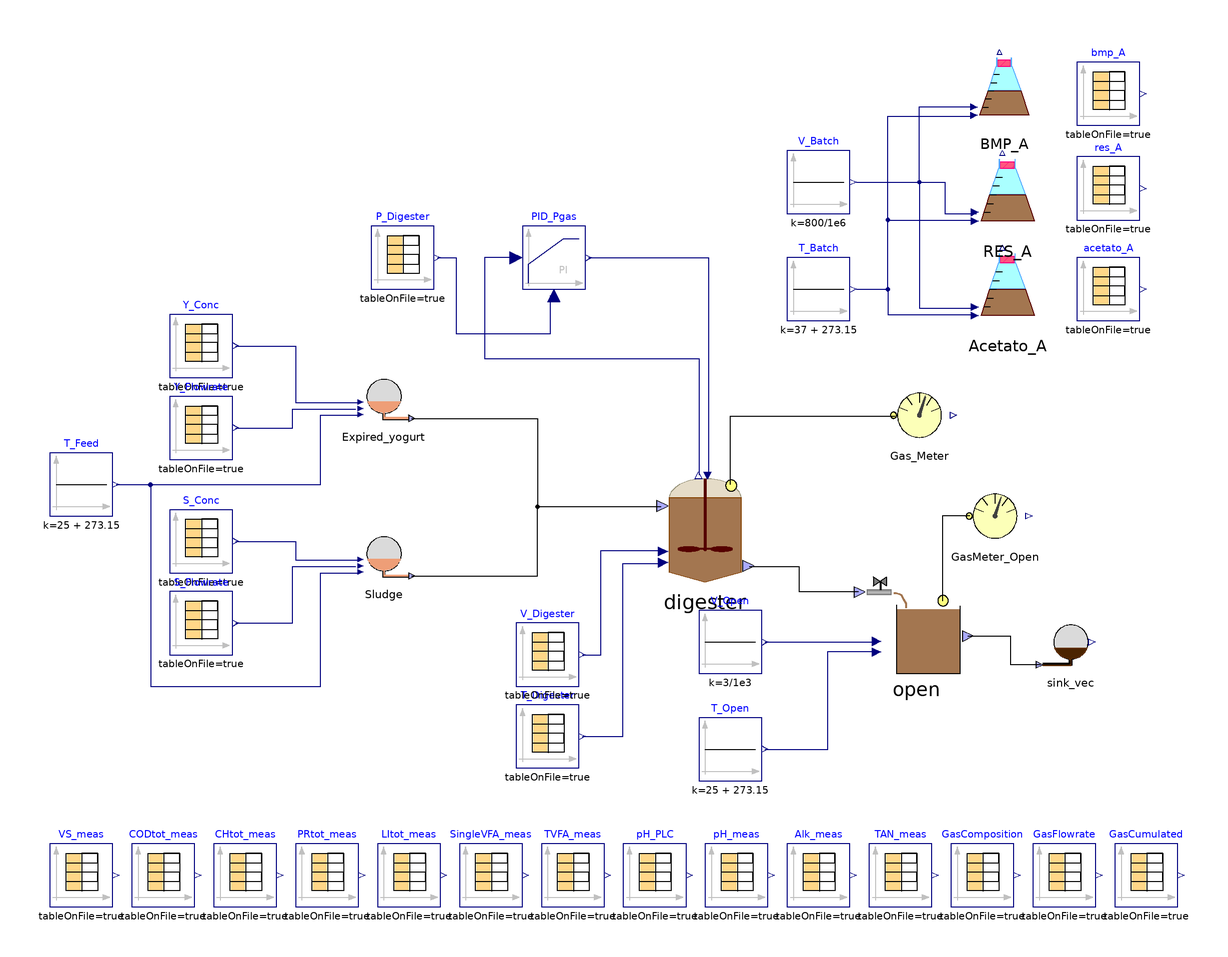

The component connection diagram of the Modelica model below, drawn from its own Placement and Line annotations.

model Sgo_AC_noXc_VS_198_BMP
    //Stream checked over Flores on 28/03/2023 and over S.Antonio
    //Matteo suggerisce di mettere solo realInput (no input) e poi tenere la porta fino al livello più alto (base, intermedio, alto)
    //Equazioni specificate nel modello di livello in cui attacchi la sorgente (CpombiTimeTable)
    //Puoi poi testare pezzi singoli anche intermedi attaccandoci a quel livello i tuoi input
    parameter Integer nXin = 30;
    parameter Integer nW = 1;
    Real Sample_time1 = 86400*(111);
    Real delta_prova1 = 86400*(110);
    Real Sample_time2 = 86400*123;
    Real delta_prova2 = 86400*122;
    Real Sample_time3 = 86400*123;
    Real delta_prova3 = 86400*122;
    //  ADM1_P.BlockLibrary.Digester digester(X_su_start = 0.156028,
    //X_aa_start = 0.435487,
    //X_fa_start = 0.273309,
    //X_c4_start = 0.175828,
    //X_pro_start = 0.0599003,
    //X_ac_start = 0.431741,
    //X_h2_start = 0.175683,
    //X_c_start = 0.291302,
    //X_i_start = 10.8967,
    //X_ch_start = {1.02655e-67,0.229839,0.000260655},
    //X_pr_start = {6.05665e-68,1.33439},
    //X_li_start = 1.27877,
    //X_p_start = 0.487235,
    //S_i_start = 0.0154883,
    //S_su_start = 0.0393944,
    //S_aa_start = 0.0415751,
    //S_fa_start = 0.146442,
    //S_va_start = 0.0065279,
    //S_bu_start = 0.0073302,
    //S_pro_start = 0.0393866,
    //S_ac_start = 0.0462823,
    //S_h2_start = 9.716e-07,
    //S_ch4_start = 0.0395999,
    //S_ic_start = 0.0978747,
    //S_in_start = 0.0486144,
    //S_ip_start = 0.0041804,
    //S_cat_start = 0.105552,
    //S_ca_start = 6.80009e-06,
    //S_mg_start = 7.20234e-06,
    //S_an_start = 0.061095,
    //ash_start = 7.86867,
    //X_lig_start = 0.266717,
    //S_gas_h2_start = 4.5979e-05,
    //S_gas_ch4_start = 1.18341,
    //S_gas_co2_start = 0.0197639,
    //S_gas_nh3_start = 2.89279e-07,
    //X_acp_start = 1.98538e-19,
    //X_stru_start = -4.81656e-20,
    //X_ccm_start = -4.07459e-15,
    //X_mag_start = 716434e-12,
    //f_ch_xb = 0.1, f_li_xb = 0.1, f_pr_xb = 0.1, f_xi_xb = 0.7, ideality = false, k_dis = 0.5, k_hyd_xchm = 0.3, k_hyd_xli = 0.3, k_hyd_xprs = 0.3, multihyd = false, nW = nW, noXc = false, precipitation = true) annotation(
    //    Placement(visible = true, transformation(origin = {42, 14}, extent = {{-18, -18}, {18, 18}}, rotation = 0)));
    ADM1_P.BlockLibrary.Digester_AC digester(N_PR = 8.25, S_aa_start = 0.054, S_ac_start = 0.06, S_an_start = 0.05, S_bu_start = 0.01, S_ca_start = 0.015, S_cat_start = 0.096, S_ch4_start = 0.032, S_fa_start = 0.17, S_gas_ch4_start = 0.95, S_gas_co2_start = 0.023, S_gas_h2_start = 1.2e-6, S_gas_n2_start = 3e-8, S_gas_nh3_start = 1.2e-7, S_h2_start = 1.2e-6, S_i_start = 0.2, S_ic_start = 0.091, S_in_start = 0.038, S_ip_start = 0.0018, S_mg_start = 0.0019, S_n2_start = 1e-10, S_pro_start = 0.15, S_su_start = 0.07, S_va_start = 0.008, X_aa_start = 0.207, X_ac_start = 0.29, X_acp_start = 1e-18, X_c4_start = 0.1, X_c_start = 1e-20, X_ccm_start = 1e-18, X_ch_start = {0.4, 0.45, 1e-20}, X_fa_start = 0.19, X_h2_start = 0.112, X_i_start = 11, X_li_start = 1, X_lig_start = 1e-20, X_mag_start = 1e-18, X_p_start = 0.045, X_pr_start = {0.5, 0.65}, X_pro_start = 0.026, X_stru_start = 1e-18, X_su_start = 0.09, kla = 150, multihyd = true, nW = nW, noXc = true, precipitation = false) annotation(
      Placement(visible = true, transformation(origin = {42, -6}, extent = {{-18, -18}, {18, 18}}, rotation = 0)));
    //  ADM1_P.BlockLibrary.Digester digester(S_gas_ch4(fixed = false), S_gas_co2(fixed = false), S_gas_h2(fixed = false), S_h(fixed = true, start = 7.17353e-8), V_gas = 0.077 - 0.051, V_liq = 0.051, X_aa(start = 0.61), X_ac(start = 0.44), X_c(start = 0.1), X_c4(start = 0.23), X_fa(start = 0.17), X_h2(start = 0.21), X_pro(start = 0.07), X_su(start = 0.17), f_ch_xb = 0.1, f_li_xb = 0.1, f_pr_xb = 0.1, f_xi_xb = 0.7, ideality = false, k_dis = 0.5, k_hyd_xchm = 0.3, k_hyd_xli = 0.3, k_hyd_xprs = 0.3, multihyd = false, nW = nW, noXc = false, precipitation = true) annotation(
    //    Placement(visible = true, transformation(origin = {42, 14}, extent = {{-18, -18}, {18, 18}}, rotation = 0)));
    ADM1_P.BlockLibrary.Gas_Meter_stream Gas_Meter annotation(
      Placement(visible = true, transformation(origin = {110, 30}, extent = {{-10, -10}, {10, 10}}, rotation = 0)));
    Modelica.Blocks.Continuous.LimPID PID_Pgas(Ti = 12000*1.5, controllerType = Modelica.Blocks.Types.SimpleController.PI, initType = Modelica.Blocks.Types.Init.InitialState, k = 60, strict = false, xi_start = 0.00303443, yMax = 1000000, yMin = 0, y_start = 0.2) annotation(
      Placement(visible = true, transformation(origin = {-6, 80}, extent = {{-10, -10}, {10, 10}}, rotation = 0)));
    ADM1_P.BlockLibrary.Sink_AC sink_vec(nW = nW) annotation(
      Placement(visible = true, transformation(origin = {158, -42}, extent = {{-10, -10}, {10, 10}}, rotation = 0)));
    ADM1_P.BlockLibrary.Feed_Source_Catenacci_VS Sludge(COD_VS_CH = 32*6/180, TKN = true, an = 0.04, f_Xc_in = 0, f_ch_xc = 0.2, f_li_xc = 0.3, f_pr_xc = 0.3, f_si_xc = 0.1, f_xi_xc = 0.1, steady = false) annotation(
      Placement(visible = true, transformation(origin = {-60, -14}, extent = {{-10, -10}, {10, 10}}, rotation = 0)));
    Modelica.Blocks.Sources.CombiTimeTable S_Conc(columns = integer({2, 3, 4, 5, 6, 7, 8, 9, 10, 11, 12, 13, 14, 15, 16, 17, 18, 19, 20, 21, 22}), extrapolation = Modelica.Blocks.Types.Extrapolation.NoExtrapolation, fileName = LibraryPath + "/Codig_Ari_Aprile 2023/txt_dynamic_198/S_Conc.txt", smoothness = Modelica.Blocks.Types.Smoothness.ConstantSegments, startTime = 0, table = [0, 0; 1, 1; 2, 4], tableName = "S_Conc", tableOnFile = true, timeEvents = Modelica.Blocks.Types.TimeEvents.Always, timeScale = 86400, verboseExtrapolation = true, verboseRead = true) annotation(
      Placement(visible = true, transformation(origin = {-118, -10}, extent = {{-10, -10}, {10, 10}}, rotation = 0)));
    Modelica.Blocks.Sources.CombiTimeTable P_Digester(columns = integer({2}), extrapolation = Modelica.Blocks.Types.Extrapolation.HoldLastPoint, fileName = LibraryPath + "/Codig_Ari_Aprile 2023/txt_dynamic_198/P_PLC_Digester.txt", smoothness = Modelica.Blocks.Types.Smoothness.LinearSegments, startTime = 0, table = [0, 0; 1, 1; 2, 4], tableName = "Input_P_PLC", tableOnFile = true, timeEvents = Modelica.Blocks.Types.TimeEvents.Always, timeScale = 86400, verboseExtrapolation = true, verboseRead = true) annotation(
      Placement(visible = true, transformation(origin = {-54, 80}, extent = {{-10, -10}, {10, 10}}, rotation = 0)));
    Modelica.Blocks.Sources.CombiTimeTable S_Flowrate(columns = integer({2}), extrapolation = Modelica.Blocks.Types.Extrapolation.NoExtrapolation, fileName = LibraryPath + "/Codig_Ari_Aprile 2023/txt_dynamic_198/S_Flowrate_PLC.txt", smoothness = Modelica.Blocks.Types.Smoothness.ConstantSegments, startTime = 0, table = [0, 0; 1, 1; 2, 4], tableName = "S_Flowrate_PLC", tableOnFile = true, timeEvents = Modelica.Blocks.Types.TimeEvents.Always, timeScale = 3600, verboseExtrapolation = true, verboseRead = true) annotation(
      Placement(visible = true, transformation(origin = {-118, -36}, extent = {{-10, -10}, {10, 10}}, rotation = 0)));
    ADM1_P.BlockLibrary.Feed_Source_Catenacci Expired_yogurt(COD_VS_CH = 32*6/180, TKN = false, an = 0.04, f_Xc_in = 0, f_Xch_s = 0, f_Xpr_s = 0, f_ch_xc = 0.2, f_li_xc = 0.3, f_pr_xc = 0.2, f_si_xc = 0, steady = false) annotation(
      Placement(visible = true, transformation(origin = {-60, 36}, extent = {{-10, -10}, {10, 10}}, rotation = 0)));
    Modelica.Blocks.Sources.CombiTimeTable Y_Conc(columns = integer({2, 3, 4, 5, 6, 7, 8, 9, 10, 11, 12, 13, 14, 15, 16, 17, 18, 19, 20, 21, 22}), extrapolation = Modelica.Blocks.Types.Extrapolation.NoExtrapolation, fileName = LibraryPath + "/Codig_Ari_Aprile 2023/txt_dynamic_198/Y_Conc.txt", smoothness = Modelica.Blocks.Types.Smoothness.ConstantSegments, startTime = 0, table = [0, 0; 1, 1; 2, 4], tableName = "Y_Conc", tableOnFile = true, timeEvents = Modelica.Blocks.Types.TimeEvents.Always, timeScale = 86400, verboseExtrapolation = true, verboseRead = true) annotation(
      Placement(visible = true, transformation(origin = {-118, 52}, extent = {{-10, -10}, {10, 10}}, rotation = 0)));
    ADM1_P.BlockLibrary.Batch_AC Acetato_A(S_aa_start = 0, S_ac_start = 0, S_an_start = 0.05, S_bu_start = 0, S_ca_start = 1e-10, S_cat_start = 0.096, S_ch4_start = 0, S_fa_start = 0, S_gas_ch4_start = 0, S_gas_co2_start = 0, S_gas_h2_start = 0, S_gas_nh3_start = 0, S_h2_start = 0, S_i_start = 0, S_ic_start = 0.091, S_in_start = 0.03, S_ip_start = 0.003, S_mg_start = 1e-10, S_pro_start = 0, S_su_start = 0, S_va_start = 0, V_add = 461/1e6, V_inoculum = 339/1e6, V_tot = 900/1e6, X_aa_start = 0, X_ac_start = 0, X_acp_start = 1e-18, X_c4_start = 0, X_c_start = 0, X_ccm_start = 1e-18, X_ch_start = {0, 0.0, 0.0}, X_fa_start = 0, X_h2_start = 0, X_i_start = 0, X_li_start = 0, X_lig_start = 0, X_mag_start = 1e-18, X_p_start = 0, X_pr_start = {0.0, 0.0}, X_pro_start = 0, X_stru_start = 1e-18, X_su_start = 0, ash_start = 0, ideality = false, kla = 2, multihyd = true, nW = nW, noXc = true, precipitation = false) annotation(
      Placement(visible = true, transformation(origin = {138, 70}, extent = {{-14, -14}, {14, 14}}, rotation = 0)));
    Modelica.Blocks.Sources.Constant T_Batch(k = 37 + 273.15) annotation(
      Placement(visible = true, transformation(origin = {78, 70}, extent = {{-10, -10}, {10, 10}}, rotation = 0)));
    Modelica.Blocks.Sources.Constant T_Feed(k = 25 + 273.15) annotation(
      Placement(visible = true, transformation(origin = {-156, 8}, extent = {{-10, -10}, {10, 10}}, rotation = 0)));
    Modelica.Blocks.Sources.CombiTimeTable acetato_A(columns = integer({2}), extrapolation = Modelica.Blocks.Types.Extrapolation.HoldLastPoint, fileName = LibraryPath + "/Codig_Ari_Aprile 2023/txt_dynamic_198/Acetato_20220401_CH4cum.txt", smoothness = Modelica.Blocks.Types.Smoothness.LinearSegments, startTime = 111*86400, table = [0, 0; 1, 1; 2, 4], tableName = "NmLCH4_cum", tableOnFile = true, timeEvents = Modelica.Blocks.Types.TimeEvents.Always, timeScale = 3600, verboseExtrapolation = true, verboseRead = true) annotation(
      Placement(visible = true, transformation(origin = {170, 70}, extent = {{-10, -10}, {10, 10}}, rotation = 0)));
    Modelica.Blocks.Sources.CombiTimeTable Y_Flowrate(columns = integer({2}), extrapolation = Modelica.Blocks.Types.Extrapolation.NoExtrapolation, fileName = LibraryPath + "/Codig_Ari_Aprile 2023/txt_dynamic_198/Y_Flowrate_PLC.txt", smoothness = Modelica.Blocks.Types.Smoothness.ConstantSegments, startTime = 0, table = [0, 0; 1, 1; 2, 4], tableName = "Y_Flowrate_PLC", tableOnFile = true, timeEvents = Modelica.Blocks.Types.TimeEvents.Always, timeScale = 3600, verboseExtrapolation = true, verboseRead = true) annotation(
      Placement(visible = true, transformation(origin = {-118, 26}, extent = {{-10, -10}, {10, 10}}, rotation = 0)));
    Modelica.Blocks.Sources.CombiTimeTable T_Digester(columns = integer({2}), extrapolation = Modelica.Blocks.Types.Extrapolation.HoldLastPoint, fileName = LibraryPath + "/Codig_Ari_Aprile 2023/txt_dynamic_198/T_PLC_Digester.txt", smoothness = Modelica.Blocks.Types.Smoothness.LinearSegments, startTime = 0, table = [0, 0; 1, 1; 2, 4], tableName = "Input_T_PLC", tableOnFile = true, timeEvents = Modelica.Blocks.Types.TimeEvents.Always, timeScale = 86400, verboseExtrapolation = true, verboseRead = true) annotation(
      Placement(visible = true, transformation(origin = {-8, -72}, extent = {{-10, -10}, {10, 10}}, rotation = 0)));
    ADM1_P.BlockLibrary.Open_AC open(S_aa_start = 0.0353, S_ac_start = 0.0065, S_an_start = 0.05, S_bu_start = 0.0052, S_ca_start = 0.015, S_cat_start = 0.099, S_ch4_start = 0.17, S_fa_start = 0.085, S_gas_ch4_start = 1.41, S_gas_co2_start = 0.145, S_gas_h2_start = 1.1e-5, S_gas_n2_start = 8.5e-5, S_gas_nh3_start = 7.6e-6, S_h2_start = 6.3e-7, S_i_start = 0.34, S_ic_start = 0.085, S_in_start = 0.03, S_ip_start = 0.003, S_mg_start = 0.0019, S_n2_start = 1e-18, S_pro_start = 0.1, S_su_start = 0.052, S_va_start = 0.0044, T_op_mean = 298.15, V_tot = 30, X_aa_start = 0.227, X_ac_start = 0.304, X_acp_start = 1e-18, X_c4_start = 0.103, X_c_start = 1e-20, X_ccm_start = 1e-18, X_ch_start = {0.22, 0.85, 1e-20}, X_fa_start = 0.199, X_h2_start = 0.12, X_i_start = 9.7, X_li_start = 0.77, X_lig_start = 1e-18, X_mag_start = 1e-18, X_p_start = 0.046, X_pr_start = {0.58, 4.2}, X_pro_start = 0.03, X_stru_start = 1e-18, X_su_start = 0.0995, ideality = false, kla = 5, multihyd = true, noXc = true, precipitation = false) annotation(
      Placement(visible = true, transformation(origin = {109, -35}, extent = {{-17, -17}, {17, 17}}, rotation = 0)));
    Modelica.Blocks.Sources.CombiTimeTable V_Digester(columns = integer({2}), extrapolation = Modelica.Blocks.Types.Extrapolation.HoldLastPoint, fileName = LibraryPath + "/Codig_Ari_Aprile 2023/txt_dynamic_198/V_Digester.txt", smoothness = Modelica.Blocks.Types.Smoothness.ConstantSegments, startTime = 0, table = [0, 0; 1, 1; 2, 4], tableName = "Input_V", tableOnFile = true, timeEvents = Modelica.Blocks.Types.TimeEvents.Always, timeScale = 86400, verboseExtrapolation = true, verboseRead = true) annotation(
      Placement(visible = true, transformation(origin = {-8, -46}, extent = {{-10, -10}, {10, 10}}, rotation = 0)));
    Modelica.Blocks.Sources.Constant V_Batch(k = 800/1e6) annotation(
      Placement(visible = true, transformation(origin = {78, 104}, extent = {{-10, -10}, {10, 10}}, rotation = 0)));
    Modelica.Blocks.Sources.Constant V_Open(k = 3/1e3) annotation(
      Placement(visible = true, transformation(origin = {50, -42}, extent = {{-10, -10}, {10, 10}}, rotation = 0)));
    Modelica.Blocks.Sources.Constant T_Open(k = 25 + 273.15) annotation(
      Placement(visible = true, transformation(origin = {50, -76}, extent = {{-10, -10}, {10, 10}}, rotation = 0)));
    ADM1_P.BlockLibrary.Gas_Meter_stream GasMeter_Open annotation(
      Placement(visible = true, transformation(origin = {134, -2}, extent = {{-10, -10}, {10, 10}}, rotation = 0)));
    Modelica.Blocks.Sources.CombiTimeTable VS_meas(columns = integer({2}), extrapolation = Modelica.Blocks.Types.Extrapolation.NoExtrapolation, fileName = LibraryPath + "/Codig_Ari_Aprile 2023/txt_dynamic_198/ProbeVS_meas_2023.txt", smoothness = Modelica.Blocks.Types.Smoothness.ConstantSegments, startTime = 100*86400, table = [0, 0; 1, 1; 2, 4], tableName = "ProbeVS_meas", tableOnFile = true, timeEvents = Modelica.Blocks.Types.TimeEvents.Always, timeScale = 86400, verboseExtrapolation = true, verboseRead = true) annotation(
      Placement(visible = true, transformation(origin = {-156, -116}, extent = {{-10, -10}, {10, 10}}, rotation = 0)));
    Modelica.Blocks.Sources.CombiTimeTable CODtot_meas(columns = integer({2}), extrapolation = Modelica.Blocks.Types.Extrapolation.NoExtrapolation, fileName = LibraryPath + "/Codig_Ari_Aprile 2023/txt_dynamic_198/ProbeCODtot_meas_2023.txt", smoothness = Modelica.Blocks.Types.Smoothness.ConstantSegments, startTime = 100*86400, table = [0, 0; 1, 1; 2, 4], tableName = "ProbeCODtot_meas", tableOnFile = true, timeEvents = Modelica.Blocks.Types.TimeEvents.Always, timeScale = 86400, verboseExtrapolation = true, verboseRead = true) annotation(
      Placement(visible = true, transformation(origin = {-130, -116}, extent = {{-10, -10}, {10, 10}}, rotation = 0)));
    Modelica.Blocks.Sources.CombiTimeTable CHtot_meas(columns = integer({2}), extrapolation = Modelica.Blocks.Types.Extrapolation.NoExtrapolation, fileName = LibraryPath + "/Codig_Ari_Aprile 2023/txt_dynamic_198/ProbeCHtot_meas_2023.txt", smoothness = Modelica.Blocks.Types.Smoothness.ConstantSegments, startTime = 100*86400, table = [0, 0; 1, 1; 2, 4], tableName = "ProbeCHtot_meas", tableOnFile = true, timeEvents = Modelica.Blocks.Types.TimeEvents.Always, timeScale = 86400, verboseExtrapolation = true, verboseRead = true) annotation(
      Placement(visible = true, transformation(origin = {-104, -116}, extent = {{-10, -10}, {10, 10}}, rotation = 0)));
    Modelica.Blocks.Sources.CombiTimeTable PRtot_meas(columns = integer({2, 3}), extrapolation = Modelica.Blocks.Types.Extrapolation.NoExtrapolation, fileName = LibraryPath + "/Codig_Ari_Aprile 2023/txt_dynamic_198/ProbePRtot_meas_2023.txt", smoothness = Modelica.Blocks.Types.Smoothness.ConstantSegments, startTime = 100*86400, table = [0, 0; 1, 1; 2, 4], tableName = "ProbePRtot_meas", tableOnFile = true, timeEvents = Modelica.Blocks.Types.TimeEvents.Always, timeScale = 86400, verboseExtrapolation = true, verboseRead = true) annotation(
      Placement(visible = true, transformation(origin = {-78, -116}, extent = {{-10, -10}, {10, 10}}, rotation = 0)));
    Modelica.Blocks.Sources.CombiTimeTable LItot_meas(columns = integer({2}), extrapolation = Modelica.Blocks.Types.Extrapolation.NoExtrapolation, fileName = LibraryPath + "/Codig_Ari_Aprile 2023/txt_dynamic_198/ProbeLItot_meas_2023.txt", smoothness = Modelica.Blocks.Types.Smoothness.ConstantSegments, startTime = 100*86400, table = [0, 0; 1, 1; 2, 4], tableName = "ProbeLItot_meas", tableOnFile = true, timeEvents = Modelica.Blocks.Types.TimeEvents.Always, timeScale = 86400, verboseExtrapolation = true, verboseRead = true) annotation(
      Placement(visible = true, transformation(origin = {-52, -116}, extent = {{-10, -10}, {10, 10}}, rotation = 0)));
    Modelica.Blocks.Sources.CombiTimeTable TVFA_meas(columns = integer({2}), extrapolation = Modelica.Blocks.Types.Extrapolation.NoExtrapolation, fileName = LibraryPath + "/Codig_Ari_Aprile 2023/txt_dynamic_198/ProbeTVFA_meas_2023.txt", smoothness = Modelica.Blocks.Types.Smoothness.ConstantSegments, startTime = 100*86400, table = [0, 0; 1, 1; 2, 4], tableName = "ProbeTVFA_meas", tableOnFile = true, timeEvents = Modelica.Blocks.Types.TimeEvents.Always, timeScale = 86400, verboseExtrapolation = true, verboseRead = true) annotation(
      Placement(visible = true, transformation(origin = {0, -116}, extent = {{-10, -10}, {10, 10}}, rotation = 0)));
    Modelica.Blocks.Sources.CombiTimeTable SingleVFA_meas(columns = integer({2, 3, 4, 5}), extrapolation = Modelica.Blocks.Types.Extrapolation.NoExtrapolation, fileName = LibraryPath + "/Codig_Ari_Aprile 2023/txt_dynamic_198/ProbeSingleVFAs_meas_2023.txt", smoothness = Modelica.Blocks.Types.Smoothness.ConstantSegments, startTime = 100*86400, table = [0, 0; 1, 1; 2, 4], tableName = "ProbeSingleVFAs_meas", tableOnFile = true, timeEvents = Modelica.Blocks.Types.TimeEvents.Always, timeScale = 86400, verboseExtrapolation = true, verboseRead = true) annotation(
      Placement(visible = true, transformation(origin = {-26, -116}, extent = {{-10, -10}, {10, 10}}, rotation = 0)));
    Modelica.Blocks.Sources.CombiTimeTable pH_meas(columns = integer({2}), extrapolation = Modelica.Blocks.Types.Extrapolation.NoExtrapolation, fileName = LibraryPath + "/Codig_Ari_Aprile 2023/txt_dynamic_198/ProbepH_meas_2023.txt", smoothness = Modelica.Blocks.Types.Smoothness.ConstantSegments, startTime = 100*86400, table = [0, 0; 1, 1; 2, 4], tableName = "ProbepH_meas", tableOnFile = true, timeEvents = Modelica.Blocks.Types.TimeEvents.Always, timeScale = 86400, verboseExtrapolation = true, verboseRead = true) annotation(
      Placement(visible = true, transformation(origin = {52, -116}, extent = {{-10, -10}, {10, 10}}, rotation = 0)));
    Modelica.Blocks.Sources.CombiTimeTable Alk_meas(columns = integer({2}), extrapolation = Modelica.Blocks.Types.Extrapolation.NoExtrapolation, fileName = LibraryPath + "/Codig_Ari_Aprile 2023/txt_dynamic_198/ProbeAlk_meas_2023.txt", smoothness = Modelica.Blocks.Types.Smoothness.ConstantSegments, startTime = 100*86400, table = [0, 0; 1, 1; 2, 4], tableName = "ProbeAlk_meas", tableOnFile = true, timeEvents = Modelica.Blocks.Types.TimeEvents.Always, timeScale = 86400, verboseExtrapolation = true, verboseRead = true) annotation(
      Placement(visible = true, transformation(origin = {78, -116}, extent = {{-10, -10}, {10, 10}}, rotation = 0)));
    Modelica.Blocks.Sources.CombiTimeTable TAN_meas(columns = integer({2}), extrapolation = Modelica.Blocks.Types.Extrapolation.NoExtrapolation, fileName = LibraryPath + "/Codig_Ari_Aprile 2023/txt_dynamic_198/ProbeTAN_meas_2023.txt", smoothness = Modelica.Blocks.Types.Smoothness.ConstantSegments, startTime = 100*86400, table = [0, 0; 1, 1; 2, 4], tableName = "ProbeTAN_meas", tableOnFile = true, timeEvents = Modelica.Blocks.Types.TimeEvents.Always, timeScale = 86400, verboseExtrapolation = true, verboseRead = true) annotation(
      Placement(visible = true, transformation(origin = {104, -116}, extent = {{-10, -10}, {10, 10}}, rotation = 0)));
    Modelica.Blocks.Sources.CombiTimeTable GasComposition(columns = integer({2, 3}), extrapolation = Modelica.Blocks.Types.Extrapolation.NoExtrapolation, fileName = LibraryPath + "/Codig_Ari_Aprile 2023/txt_dynamic_198/ProbeBiogasComposition_meas_2023.txt", smoothness = Modelica.Blocks.Types.Smoothness.ConstantSegments, startTime = 100*86400, table = [0, 0; 1, 1; 2, 4], tableName = "ProbeBiogasComposition_meas", tableOnFile = true, timeEvents = Modelica.Blocks.Types.TimeEvents.Always, timeScale = 86400, verboseExtrapolation = true, verboseRead = true) annotation(
      Placement(visible = true, transformation(origin = {130, -116}, extent = {{-10, -10}, {10, 10}}, rotation = 0)));
    Modelica.Blocks.Sources.CombiTimeTable GasFlowrate(columns = integer({2, 3}), extrapolation = Modelica.Blocks.Types.Extrapolation.NoExtrapolation, fileName = LibraryPath + "/Codig_Ari_Aprile 2023/txt_dynamic_198/ProbeBiogasFlowRate_meas_2023.txt", smoothness = Modelica.Blocks.Types.Smoothness.ConstantSegments, startTime = 100*86400, table = [0, 0; 1, 1; 2, 4], tableName = "ProbeBiogasFlowRate_meas", tableOnFile = true, timeEvents = Modelica.Blocks.Types.TimeEvents.Always, timeScale = 86400, verboseExtrapolation = true, verboseRead = true) annotation(
      Placement(visible = true, transformation(origin = {156, -116}, extent = {{-10, -10}, {10, 10}}, rotation = 0)));
    Modelica.Blocks.Sources.CombiTimeTable pH_PLC(columns = integer({2}), extrapolation = Modelica.Blocks.Types.Extrapolation.NoExtrapolation, fileName = LibraryPath + "/Codig_Ari_Aprile 2023/txt_dynamic_198/ProbepH_PLC_2023.txt", smoothness = Modelica.Blocks.Types.Smoothness.ConstantSegments, startTime = 100*86400, table = [0, 0; 1, 1; 2, 4], tableName = "ProbepH_meas", tableOnFile = true, timeEvents = Modelica.Blocks.Types.TimeEvents.Always, timeScale = 86400, verboseExtrapolation = true, verboseRead = true) annotation(
      Placement(visible = true, transformation(origin = {26, -116}, extent = {{-10, -10}, {10, 10}}, rotation = 0)));
    Modelica.Blocks.Sources.CombiTimeTable res_A(columns = integer({2}), extrapolation = Modelica.Blocks.Types.Extrapolation.HoldLastPoint, fileName = LibraryPath + "/Codig_Ari_Aprile 2023/txt_dynamic_198/Residuo_20220413_CH4cum.txt", smoothness = Modelica.Blocks.Types.Smoothness.LinearSegments, startTime = 123*86400, table = [0, 0; 1, 1; 2, 4], tableName = "NmLCH4_cum", tableOnFile = true, timeEvents = Modelica.Blocks.Types.TimeEvents.Always, timeScale = 86400, verboseExtrapolation = true, verboseRead = true) annotation(
      Placement(visible = true, transformation(origin = {170, 102}, extent = {{-10, -10}, {10, 10}}, rotation = 0)));
    ADM1_P.BlockLibrary.Batch_AC RES_A(S_aa_start = 0, S_ac_start = 0, S_an_start = 0.05, S_bu_start = 0, S_ca_start = 1e-10, S_cat_start = 0.096, S_ch4_start = 0, S_fa_start = 0, S_gas_ch4_start = 0, S_gas_co2_start = 0, S_gas_h2_start = 0, S_gas_nh3_start = 0, S_h2_start = 0, S_i_start = 0, S_ic_start = 0.091, S_in_start = 0.03, S_ip_start = 0.003, S_mg_start = 1e-10, S_pro_start = 0, S_su_start = 0, S_va_start = 0, V_add = 250/1e6, V_inoculum = 550/1e6, V_tot = 900/1e6, X_aa_start = 0, X_ac_start = 0, X_acp_start = 1e-18, X_c4_start = 0, X_c_start = 0, X_ccm_start = 1e-18, X_ch_start = {0, 0.0, 0.0}, X_fa_start = 0, X_h2_start = 0, X_i_start = 0, X_li_start = 0, X_lig_start = 0, X_mag_start = 1e-18, X_p_start = 0, X_pr_start = {0.0, 0.0}, X_pro_start = 0, X_stru_start = 1e-18, X_su_start = 0, ash_start = 0, ideality = false, kla = 10, multihyd = true, nW = nW, noXc = true, precipitation = false) annotation(
      Placement(visible = true, transformation(origin = {138, 100}, extent = {{-14, -14}, {14, 14}}, rotation = 0)));
    Modelica.Blocks.Sources.CombiTimeTable GasCumulated(columns = integer({2, 3}), extrapolation = Modelica.Blocks.Types.Extrapolation.NoExtrapolation, fileName = LibraryPath + "/Codig_Ari_Aprile 2023/txt_dynamic_198/ProbeBiogasCumulated_meas_2023.txt", smoothness = Modelica.Blocks.Types.Smoothness.ConstantSegments, startTime = 100*86400, table = [0, 0; 1, 1; 2, 4], tableName = "ProbeBiogasCumulated_meas", tableOnFile = true, timeEvents = Modelica.Blocks.Types.TimeEvents.Always, timeScale = 86400, verboseExtrapolation = true, verboseRead = true) annotation(
      Placement(visible = true, transformation(origin = {182, -116}, extent = {{-10, -10}, {10, 10}}, rotation = 0)));
  ADM1_P.BlockLibrary.BMP_AC BMP_A(T_op_mean = 310.15, V_add = 132/1e6, V_feed = 118/1e6, V_inoculum = 550/1e6, V_tot = 900/1e6, ideality = false, kla = 10, multihyd = true, noXc = true, precipitation = false)  annotation(
      Placement(visible = true, transformation(origin = {137, 133}, extent = {{-13, -13}, {13, 13}}, rotation = 0)));
  Modelica.Blocks.Sources.CombiTimeTable bmp_A(columns = integer({2}), extrapolation = Modelica.Blocks.Types.Extrapolation.HoldLastPoint, fileName = LibraryPath + "/Codig_Ari_Aprile 2023/txt_dynamic_198/BMP_20220413_CH4cum.txt", smoothness = Modelica.Blocks.Types.Smoothness.LinearSegments, startTime = 123*86400, table = [0, 0; 1, 1; 2, 4], tableName = "NmLCH4_cum", tableOnFile = true, timeEvents = Modelica.Blocks.Types.TimeEvents.Always, timeScale = 86400, verboseExtrapolation = true, verboseRead = true) annotation(
      Placement(visible = true, transformation(origin = {170, 132}, extent = {{-10, -10}, {10, 10}}, rotation = 0)));
  equation
//Reinitialize cumulated methane volume from digester for comparison with experimental data
    when time > 8640000 then
      reinit(digester.Vcum_ch4_L, 0);
    end when;
//Calculation of Acetato_A. (re)initial conditions
    Acetato_A.Xsu_restart = (open.X_su*Acetato_A.V_inoculum + 0*Acetato_A.V_add)/Acetato_A.V_liq;
    Acetato_A.Xaa_restart = (open.X_aa*Acetato_A.V_inoculum + 0*Acetato_A.V_add)/Acetato_A.V_liq;
    Acetato_A.Xfa_restart = (open.X_fa*Acetato_A.V_inoculum + 0*Acetato_A.V_add)/Acetato_A.V_liq;
    Acetato_A.Xc4_restart = (open.X_c4*Acetato_A.V_inoculum + 0*Acetato_A.V_add)/Acetato_A.V_liq;
    Acetato_A.Xpro_restart = (open.X_pro*Acetato_A.V_inoculum + 0*Acetato_A.V_add)/Acetato_A.V_liq;
    Acetato_A.Xac_restart = (open.X_ac*Acetato_A.V_inoculum + 0*Acetato_A.V_add)/Acetato_A.V_liq;
    Acetato_A.Xh2_restart = (open.X_h2*Acetato_A.V_inoculum + 0*Acetato_A.V_add)/Acetato_A.V_liq;
    Acetato_A.Xc_restart = (open.X_c*Acetato_A.V_inoculum + 0*Acetato_A.V_add)/Acetato_A.V_liq;
    Acetato_A.Xi_restart = (open.X_i*Acetato_A.V_inoculum + 0*Acetato_A.V_add)/Acetato_A.V_liq;
    Acetato_A.Xch1_restart = (open.X_ch[1]*Acetato_A.V_inoculum + 0*Acetato_A.V_add)/Acetato_A.V_liq;
    Acetato_A.Xch2_restart = (open.X_ch[2]*Acetato_A.V_inoculum + 0*Acetato_A.V_add)/Acetato_A.V_liq;
    Acetato_A.Xpr1_restart = (open.X_pr[1]*Acetato_A.V_inoculum + 0*Acetato_A.V_add)/Acetato_A.V_liq;
    Acetato_A.Xpr2_restart = (open.X_pr[2]*Acetato_A.V_inoculum + 0*Acetato_A.V_add)/Acetato_A.V_liq;
    Acetato_A.Xli_restart = (open.X_li*Acetato_A.V_inoculum + 0*Acetato_A.V_add)/Acetato_A.V_liq;
    Acetato_A.Xp_restart = (open.X_p*Acetato_A.V_inoculum + 0*Acetato_A.V_add)/Acetato_A.V_liq;
    Acetato_A.Si_restart = (open.S_i*Acetato_A.V_inoculum + 0*Acetato_A.V_add)/Acetato_A.V_liq;
    Acetato_A.Ssu_restart = (open.S_su*Acetato_A.V_inoculum + 0*Acetato_A.V_add)/Acetato_A.V_liq;
    Acetato_A.Saa_restart = (open.S_aa*Acetato_A.V_inoculum + 0*Acetato_A.V_add)/Acetato_A.V_liq;
    Acetato_A.Sfa_restart = (open.S_fa*Acetato_A.V_inoculum + 0*Acetato_A.V_add)/Acetato_A.V_liq;
    Acetato_A.Sva_restart = (open.S_va*Acetato_A.V_inoculum + 0*Acetato_A.V_add)/Acetato_A.V_liq;
    Acetato_A.Sbu_restart = (open.S_bu*Acetato_A.V_inoculum + 0*Acetato_A.V_add)/Acetato_A.V_liq;
    Acetato_A.Spro_restart = (open.S_pro*Acetato_A.V_inoculum + 0*Acetato_A.V_add)/Acetato_A.V_liq;
    Acetato_A.Sac_restart = (open.S_ac*Acetato_A.V_inoculum + 3.22776572668113*Acetato_A.V_add)/Acetato_A.V_liq;
    Acetato_A.Sh2_restart = (open.S_h2*Acetato_A.V_inoculum + 0*Acetato_A.V_add)/Acetato_A.V_liq;
    Acetato_A.Sch4_restart = (open.S_ch4*Acetato_A.V_inoculum + 0*Acetato_A.V_add)/Acetato_A.V_liq;
    Acetato_A.Sic_restart = (open.S_ic*Acetato_A.V_inoculum + 0.00835970802523634*Acetato_A.V_add)/Acetato_A.V_liq;
    Acetato_A.Sin_restart = (open.S_in*Acetato_A.V_inoculum + 0*Acetato_A.V_add)/Acetato_A.V_liq;
    Acetato_A.Sip_restart = (open.S_ip*Acetato_A.V_inoculum + 0*Acetato_A.V_add)/Acetato_A.V_liq;
    Acetato_A.Scat_restart = (open.S_cat*Acetato_A.V_inoculum + 0.0676896780763162*Acetato_A.V_add)/Acetato_A.V_liq;
    Acetato_A.Sca_restart = (open.S_ca*Acetato_A.V_inoculum + 0*Acetato_A.V_add)/Acetato_A.V_liq;
    Acetato_A.Smg_restart = (open.S_mg*Acetato_A.V_inoculum + 0*Acetato_A.V_add)/Acetato_A.V_liq;
    Acetato_A.San_restart = (open.S_an*Acetato_A.V_inoculum + 0.02*Acetato_A.V_add)/Acetato_A.V_liq;
    Acetato_A.ash_restart = (open.ash*Acetato_A.V_inoculum + 0*Acetato_A.V_add)/Acetato_A.V_liq;
    Acetato_A.Xlig_restart = (open.X_lig*Acetato_A.V_inoculum + 0*Acetato_A.V_add)/Acetato_A.V_liq;
    Acetato_A.Sn2_restart = 1.569e-6;
    Acetato_A.Sgas_h2_restart = 9.765e-6;
    Acetato_A.Sgas_ch4_restart = 0.000248;
    Acetato_A.Sgas_co2_restart = 2.7145e-5;
    Acetato_A.Sgas_nh3_restart = 3.878e-12;
    Acetato_A.Sgas_n2_restart = 0.0368397;
    Acetato_A.Vcum_ch4_restart = 0;
//Reinitialization of batch test
    when time > Sample_time1 then
      reinit(Acetato_A.X_su, Acetato_A.Xsu_restart);
      reinit(Acetato_A.X_aa, Acetato_A.Xaa_restart);
      reinit(Acetato_A.X_fa, Acetato_A.Xfa_restart);
      reinit(Acetato_A.X_c4, Acetato_A.Xc4_restart);
      reinit(Acetato_A.X_pro, Acetato_A.Xpro_restart);
      reinit(Acetato_A.X_ac, Acetato_A.Xac_restart);
      reinit(Acetato_A.X_h2, Acetato_A.Xh2_restart);
      reinit(Acetato_A.X_c, Acetato_A.Xc_restart);
      reinit(Acetato_A.X_i, Acetato_A.Xi_restart);
      reinit(Acetato_A.X_ch[1], Acetato_A.Xch1_restart);
      reinit(Acetato_A.X_ch[2], Acetato_A.Xch2_restart);
      reinit(Acetato_A.X_pr[1], Acetato_A.Xpr1_restart);
      reinit(Acetato_A.X_pr[2], Acetato_A.Xpr2_restart);
      reinit(Acetato_A.X_li, Acetato_A.Xli_restart);
      reinit(Acetato_A.X_p, Acetato_A.Xp_restart);
      reinit(Acetato_A.S_i, Acetato_A.Si_restart);
      reinit(Acetato_A.S_su, Acetato_A.Ssu_restart);
      reinit(Acetato_A.S_aa, Acetato_A.Saa_restart);
      reinit(Acetato_A.S_fa, Acetato_A.Sfa_restart);
      reinit(Acetato_A.S_va, Acetato_A.Sva_restart);
      reinit(Acetato_A.S_bu, Acetato_A.Sbu_restart);
      reinit(Acetato_A.S_pro, Acetato_A.Spro_restart);
      reinit(Acetato_A.S_ac, Acetato_A.Sac_restart);
      reinit(Acetato_A.S_h2, Acetato_A.Sh2_restart);
      reinit(Acetato_A.S_ch4, Acetato_A.Sch4_restart);
      reinit(Acetato_A.S_ic, Acetato_A.Sic_restart);
      reinit(Acetato_A.S_in, Acetato_A.Sin_restart);
      reinit(Acetato_A.S_ip, Acetato_A.Sip_restart);
      reinit(Acetato_A.S_cat, Acetato_A.Scat_restart);
      reinit(Acetato_A.S_ca, Acetato_A.Sca_restart);
      reinit(Acetato_A.S_mg, Acetato_A.Smg_restart);
      reinit(Acetato_A.S_an, Acetato_A.San_restart);
      reinit(Acetato_A.ash, Acetato_A.ash_restart);
      reinit(Acetato_A.X_lig, Acetato_A.Xlig_restart);
      reinit(Acetato_A.S_n2, Acetato_A.Sn2_restart);
      reinit(Acetato_A.S_gas_n2, Acetato_A.Sgas_n2_restart);
      reinit(Acetato_A.S_gas_ch4, Acetato_A.Sgas_ch4_restart);
      reinit(Acetato_A.S_gas_co2, Acetato_A.Sgas_co2_restart);
      reinit(Acetato_A.S_gas_nh3, Acetato_A.Sgas_nh3_restart);
      reinit(Acetato_A.S_gas_h2, Acetato_A.Sgas_h2_restart);
      reinit(Acetato_A.Vcum_ch4, Acetato_A.Vcum_ch4_restart);
    end when;
//
//Calculation of RES_A.(re)initial conditions
    RES_A.Xsu_restart = (open.X_su*RES_A.V_inoculum + 0*RES_A.V_add)/RES_A.V_liq;
    RES_A.Xaa_restart = (open.X_aa*RES_A.V_inoculum + 0*RES_A.V_add)/RES_A.V_liq;
    RES_A.Xfa_restart = (open.X_fa*RES_A.V_inoculum + 0*RES_A.V_add)/RES_A.V_liq;
    RES_A.Xc4_restart = (open.X_c4*RES_A.V_inoculum + 0*RES_A.V_add)/RES_A.V_liq;
    RES_A.Xpro_restart = (open.X_pro*RES_A.V_inoculum + 0*RES_A.V_add)/RES_A.V_liq;
    RES_A.Xac_restart = (open.X_ac*RES_A.V_inoculum + 0*RES_A.V_add)/RES_A.V_liq;
    RES_A.Xh2_restart = (open.X_h2*RES_A.V_inoculum + 0*RES_A.V_add)/RES_A.V_liq;
    RES_A.Xc_restart = (open.X_c*RES_A.V_inoculum + 0*RES_A.V_add)/RES_A.V_liq;
    RES_A.Xi_restart = (open.X_i*RES_A.V_inoculum + 0*RES_A.V_add)/RES_A.V_liq;
    RES_A.Xch1_restart = (open.X_ch[1]*RES_A.V_inoculum + 0*RES_A.V_add)/RES_A.V_liq;
    RES_A.Xch2_restart = (open.X_ch[2]*RES_A.V_inoculum + 0*RES_A.V_add)/RES_A.V_liq;
    RES_A.Xpr1_restart = (open.X_pr[1]*RES_A.V_inoculum + 0*RES_A.V_add)/RES_A.V_liq;
    RES_A.Xpr2_restart = (open.X_pr[2]*RES_A.V_inoculum + 0*RES_A.V_add)/RES_A.V_liq;
    RES_A.Xli_restart = (open.X_li*RES_A.V_inoculum + 0*RES_A.V_add)/RES_A.V_liq;
    RES_A.Xp_restart = (open.X_p*RES_A.V_inoculum + 0*RES_A.V_add)/RES_A.V_liq;
    RES_A.Si_restart = (open.S_i*RES_A.V_inoculum + 0*RES_A.V_add)/RES_A.V_liq;
    RES_A.Ssu_restart = (open.S_su*RES_A.V_inoculum + 0*RES_A.V_add)/RES_A.V_liq;
    RES_A.Saa_restart = (open.S_aa*RES_A.V_inoculum + 0*RES_A.V_add)/RES_A.V_liq;
    RES_A.Sfa_restart = (open.S_fa*RES_A.V_inoculum + 0*RES_A.V_add)/RES_A.V_liq;
    RES_A.Sva_restart = (open.S_va*RES_A.V_inoculum + 0*RES_A.V_add)/RES_A.V_liq;
    RES_A.Sbu_restart = (open.S_bu*RES_A.V_inoculum + 0*RES_A.V_add)/RES_A.V_liq;
    RES_A.Spro_restart = (open.S_pro*RES_A.V_inoculum + 0*RES_A.V_add)/RES_A.V_liq;
    RES_A.Sac_restart = (open.S_ac*RES_A.V_inoculum + 0*RES_A.V_add)/RES_A.V_liq;
    RES_A.Sh2_restart = (open.S_h2*RES_A.V_inoculum + 0*RES_A.V_add)/RES_A.V_liq;
    RES_A.Sch4_restart = (open.S_ch4*RES_A.V_inoculum + 0*RES_A.V_add)/RES_A.V_liq;
    RES_A.Sic_restart = (open.S_ic*RES_A.V_inoculum + 0.00866028179693023*RES_A.V_add)/RES_A.V_liq;
    RES_A.Sin_restart = (open.S_in*RES_A.V_inoculum + 0*RES_A.V_add)/RES_A.V_liq;
    RES_A.Sip_restart = (open.S_ip*RES_A.V_inoculum + 0*RES_A.V_add)/RES_A.V_liq;
    RES_A.Scat_restart = (open.S_cat*RES_A.V_inoculum + 0.0200002846049894*RES_A.V_add)/RES_A.V_liq;
    RES_A.Sca_restart = (open.S_ca*RES_A.V_inoculum + 0*RES_A.V_add)/RES_A.V_liq;
    RES_A.Smg_restart = (open.S_mg*RES_A.V_inoculum + 0*RES_A.V_add)/RES_A.V_liq;
    RES_A.San_restart = (open.S_an*RES_A.V_inoculum + 0.02*RES_A.V_add)/RES_A.V_liq;
    RES_A.ash_restart = (open.ash*RES_A.V_inoculum + 0*RES_A.V_add)/RES_A.V_liq;
    RES_A.Xlig_restart = (open.X_lig*RES_A.V_inoculum + 0*RES_A.V_add)/RES_A.V_liq;
    RES_A.Sn2_restart = 1.569e-6;
    RES_A.Sgas_h2_restart = 9.765e-6;
    RES_A.Sgas_ch4_restart = 0.000248;
    RES_A.Sgas_co2_restart = 2.7145e-5;
    RES_A.Sgas_nh3_restart = 3.878e-12;
    RES_A.Sgas_n2_restart = 0.0368397;
    RES_A.Vcum_ch4_restart = 0;
//Reinitialization of batch test
    when time > Sample_time2 then
      reinit(RES_A.X_su, RES_A.Xsu_restart);
      reinit(RES_A.X_aa, RES_A.Xaa_restart);
      reinit(RES_A.X_fa, RES_A.Xfa_restart);
      reinit(RES_A.X_c4, RES_A.Xc4_restart);
      reinit(RES_A.X_pro, RES_A.Xpro_restart);
      reinit(RES_A.X_ac, RES_A.Xac_restart);
      reinit(RES_A.X_h2, RES_A.Xh2_restart);
      reinit(RES_A.X_c, RES_A.Xc_restart);
      reinit(RES_A.X_i, RES_A.Xi_restart);
      reinit(RES_A.X_ch[1], RES_A.Xch1_restart);
      reinit(RES_A.X_ch[2], RES_A.Xch2_restart);
      reinit(RES_A.X_pr[1], RES_A.Xpr1_restart);
      reinit(RES_A.X_pr[2], RES_A.Xpr2_restart);
      reinit(RES_A.X_li, RES_A.Xli_restart);
      reinit(RES_A.X_p, RES_A.Xp_restart);
      reinit(RES_A.S_i, RES_A.Si_restart);
      reinit(RES_A.S_su, RES_A.Ssu_restart);
      reinit(RES_A.S_aa, RES_A.Saa_restart);
      reinit(RES_A.S_fa, RES_A.Sfa_restart);
      reinit(RES_A.S_va, RES_A.Sva_restart);
      reinit(RES_A.S_bu, RES_A.Sbu_restart);
      reinit(RES_A.S_pro, RES_A.Spro_restart);
      reinit(RES_A.S_ac, RES_A.Sac_restart);
      reinit(RES_A.S_h2, RES_A.Sh2_restart);
      reinit(RES_A.S_ch4, RES_A.Sch4_restart);
      reinit(RES_A.S_ic, RES_A.Sic_restart);
      reinit(RES_A.S_in, RES_A.Sin_restart);
      reinit(RES_A.S_ip, RES_A.Sip_restart);
      reinit(RES_A.S_cat, RES_A.Scat_restart);
      reinit(RES_A.S_ca, RES_A.Sca_restart);
      reinit(RES_A.S_mg, RES_A.Smg_restart);
      reinit(RES_A.S_an, RES_A.San_restart);
      reinit(RES_A.ash, RES_A.ash_restart);
      reinit(RES_A.X_lig, RES_A.Xlig_restart);
      reinit(RES_A.S_n2, RES_A.Sn2_restart);
      reinit(RES_A.S_gas_n2, RES_A.Sgas_n2_restart);
      reinit(RES_A.S_gas_ch4, RES_A.Sgas_ch4_restart);
      reinit(RES_A.S_gas_co2, RES_A.Sgas_co2_restart);
      reinit(RES_A.S_gas_nh3, RES_A.Sgas_nh3_restart);
      reinit(RES_A.S_gas_h2, RES_A.Sgas_h2_restart);
      reinit(RES_A.Vcum_ch4, RES_A.Vcum_ch4_restart);
    end when;
//
//Calculation of BMP_A.(re)initial conditions
  BMP_A.Xsu_restart = (open.X_su*BMP_A.V_inoculum+BMP_A.X_su_feed*BMP_A.V_feed+0*BMP_A.V_add)/BMP_A.V_liq;
  BMP_A.Xaa_restart = (open.X_aa*BMP_A.V_inoculum+BMP_A.X_aa_feed*BMP_A.V_feed+0*BMP_A.V_add)/BMP_A.V_liq;
  BMP_A.Xfa_restart = (open.X_fa*BMP_A.V_inoculum+BMP_A.X_fa_feed*BMP_A.V_feed+0*BMP_A.V_add)/BMP_A.V_liq;
  BMP_A.Xc4_restart = (open.X_c4*BMP_A.V_inoculum+BMP_A.X_c4_feed*BMP_A.V_feed+0*BMP_A.V_add)/BMP_A.V_liq;
  BMP_A.Xpro_restart = (open.X_pro*BMP_A.V_inoculum+BMP_A.X_pro_feed*BMP_A.V_feed+0*BMP_A.V_add)/BMP_A.V_liq;
  BMP_A.Xac_restart = (open.X_ac*BMP_A.V_inoculum+BMP_A.X_ac_feed*BMP_A.V_feed+0*BMP_A.V_add)/BMP_A.V_liq;
  BMP_A.Xh2_restart = (open.X_h2*BMP_A.V_inoculum+BMP_A.X_h2_feed*BMP_A.V_feed+0*BMP_A.V_add)/BMP_A.V_liq;
  BMP_A.Xc_restart = (open.X_c*BMP_A.V_inoculum+BMP_A.X_c_feed*BMP_A.V_feed+0*BMP_A.V_add)/BMP_A.V_liq;
  BMP_A.Xi_restart = (open.X_i*BMP_A.V_inoculum+BMP_A.X_i_feed*BMP_A.V_feed+0*BMP_A.V_add)/BMP_A.V_liq;
  BMP_A.Xch1_restart = (open.X_ch[1]*BMP_A.V_inoculum+BMP_A.X_ch1_feed*BMP_A.V_feed+0*BMP_A.V_add)/BMP_A.V_liq;
  BMP_A.Xch2_restart = (open.X_ch[2]*BMP_A.V_inoculum+BMP_A.X_ch2_feed*BMP_A.V_feed+0*BMP_A.V_add)/BMP_A.V_liq;
  BMP_A.Xpr1_restart = (open.X_pr[1]*BMP_A.V_inoculum+BMP_A.X_pr1_feed*BMP_A.V_feed+0*BMP_A.V_add)/BMP_A.V_liq;
  BMP_A.Xpr2_restart = (open.X_pr[2]*BMP_A.V_inoculum+BMP_A.X_pr2_feed*BMP_A.V_feed+0*BMP_A.V_add)/BMP_A.V_liq;
  BMP_A.Xli_restart = (open.X_li*BMP_A.V_inoculum+BMP_A.X_li_feed*BMP_A.V_feed+0*BMP_A.V_add)/BMP_A.V_liq;
  BMP_A.Xp_restart = (open.X_p*BMP_A.V_inoculum+BMP_A.X_p_feed*BMP_A.V_feed+0*BMP_A.V_add)/BMP_A.V_liq;
  BMP_A.Si_restart = (open.S_i*BMP_A.V_inoculum+BMP_A.S_i_feed*BMP_A.V_feed+0*BMP_A.V_add)/BMP_A.V_liq;
  BMP_A.Ssu_restart = (open.S_su*BMP_A.V_inoculum+BMP_A.S_su_feed*BMP_A.V_feed+0*BMP_A.V_add)/BMP_A.V_liq;
  BMP_A.Saa_restart = (open.S_aa*BMP_A.V_inoculum+BMP_A.S_aa_feed*BMP_A.V_feed+0*BMP_A.V_add)/BMP_A.V_liq;
  BMP_A.Sfa_restart = (open.S_fa*BMP_A.V_inoculum+BMP_A.S_fa_feed*BMP_A.V_feed+0*BMP_A.V_add)/BMP_A.V_liq;
  BMP_A.Sva_restart = (open.S_va*BMP_A.V_inoculum+BMP_A.S_va_feed*BMP_A.V_feed+0*BMP_A.V_add)/BMP_A.V_liq;
  BMP_A.Sbu_restart = (open.S_bu*BMP_A.V_inoculum+BMP_A.S_bu_feed*BMP_A.V_feed+0*BMP_A.V_add)/BMP_A.V_liq;
  BMP_A.Spro_restart = (open.S_pro*BMP_A.V_inoculum+BMP_A.S_pro_feed*BMP_A.V_feed+0*BMP_A.V_add)/BMP_A.V_liq;
  BMP_A.Sac_restart = (open.S_ac*BMP_A.V_inoculum+BMP_A.S_ac_feed*BMP_A.V_feed+0*BMP_A.V_add)/BMP_A.V_liq;
  BMP_A.Sh2_restart = (open.S_h2*BMP_A.V_inoculum+BMP_A.S_h2_feed*BMP_A.V_feed+0*BMP_A.V_add)/BMP_A.V_liq;
  BMP_A.Sch4_restart = (open.S_ch4*BMP_A.V_inoculum+BMP_A.S_ch4_feed*BMP_A.V_feed+0*BMP_A.V_add)/BMP_A.V_liq;
  BMP_A.Sic_restart = (open.S_ic*BMP_A.V_inoculum+BMP_A.S_ic_feed*BMP_A.V_feed+0.00866028179693023*BMP_A.V_add)/BMP_A.V_liq;
  BMP_A.Sin_restart = (open.S_in*BMP_A.V_inoculum+BMP_A.S_in_feed*BMP_A.V_feed+0*BMP_A.V_add)/BMP_A.V_liq;
  BMP_A.Sip_restart = (open.S_ip*BMP_A.V_inoculum+BMP_A.S_ip_feed*BMP_A.V_feed+0*BMP_A.V_add)/BMP_A.V_liq;
  BMP_A.Scat_restart = (open.S_cat*BMP_A.V_inoculum+BMP_A.S_cat_feed*BMP_A.V_feed+0.0200002846049894*BMP_A.V_add)/BMP_A.V_liq;
  BMP_A.Sca_restart = (open.S_ca*BMP_A.V_inoculum+BMP_A.S_ca_feed*BMP_A.V_feed+0*BMP_A.V_add)/BMP_A.V_liq;
  BMP_A.Smg_restart = (open.S_mg*BMP_A.V_inoculum+BMP_A.S_mg_feed*BMP_A.V_feed+0*BMP_A.V_add)/BMP_A.V_liq;
  BMP_A.San_restart = (open.S_an*BMP_A.V_inoculum+BMP_A.S_an_feed*BMP_A.V_feed+0.02*BMP_A.V_add)/BMP_A.V_liq;
  BMP_A.ash_restart = (open.ash*BMP_A.V_inoculum+BMP_A.ash_feed*BMP_A.V_feed+0*BMP_A.V_add)/BMP_A.V_liq;
  BMP_A.Xlig_restart = (open.X_lig*BMP_A.V_inoculum+BMP_A.X_lig_feed*BMP_A.V_feed+0*BMP_A.V_add)/BMP_A.V_liq;
  
    BMP_A.Sn2_restart = 1.569e-6;
    BMP_A.Sgas_h2_restart = 9.765e-6;
    BMP_A.Sgas_ch4_restart = 0.000248;
    BMP_A.Sgas_co2_restart = 2.7145e-5;
    BMP_A.Sgas_nh3_restart = 3.878e-12;
    BMP_A.Sgas_n2_restart = 0.0368397;
    BMP_A.Vcum_ch4_restart = 0;
//Reinitialization of batch test
    when time > Sample_time3 then
      reinit(BMP_A.X_su, BMP_A.Xsu_restart);
      reinit(BMP_A.X_aa, BMP_A.Xaa_restart);
      reinit(BMP_A.X_fa, BMP_A.Xfa_restart);
      reinit(BMP_A.X_c4, BMP_A.Xc4_restart);
      reinit(BMP_A.X_pro, BMP_A.Xpro_restart);
      reinit(BMP_A.X_ac, BMP_A.Xac_restart);
      reinit(BMP_A.X_h2, BMP_A.Xh2_restart);
      reinit(BMP_A.X_c, BMP_A.Xc_restart);
      reinit(BMP_A.X_i, BMP_A.Xi_restart);
      reinit(BMP_A.X_ch[1], BMP_A.Xch1_restart);
      reinit(BMP_A.X_ch[2], BMP_A.Xch2_restart);
      reinit(BMP_A.X_pr[1], BMP_A.Xpr1_restart);
      reinit(BMP_A.X_pr[2], BMP_A.Xpr2_restart);
      reinit(BMP_A.X_li, BMP_A.Xli_restart);
      reinit(BMP_A.X_p, BMP_A.Xp_restart);
      reinit(BMP_A.S_i, BMP_A.Si_restart);
      reinit(BMP_A.S_su, BMP_A.Ssu_restart);
      reinit(BMP_A.S_aa, BMP_A.Saa_restart);
      reinit(BMP_A.S_fa, BMP_A.Sfa_restart);
      reinit(BMP_A.S_va, BMP_A.Sva_restart);
      reinit(BMP_A.S_bu, BMP_A.Sbu_restart);
      reinit(BMP_A.S_pro, BMP_A.Spro_restart);
      reinit(BMP_A.S_ac, BMP_A.Sac_restart);
      reinit(BMP_A.S_h2, BMP_A.Sh2_restart);
      reinit(BMP_A.S_ch4, BMP_A.Sch4_restart);
      reinit(BMP_A.S_ic, BMP_A.Sic_restart);
      reinit(BMP_A.S_in, BMP_A.Sin_restart);
      reinit(BMP_A.S_ip, BMP_A.Sip_restart);
      reinit(BMP_A.S_cat, BMP_A.Scat_restart);
      reinit(BMP_A.S_ca, BMP_A.Sca_restart);
      reinit(BMP_A.S_mg, BMP_A.Smg_restart);
      reinit(BMP_A.S_an, BMP_A.San_restart);
      reinit(BMP_A.ash, BMP_A.ash_restart);
      reinit(BMP_A.X_lig, BMP_A.Xlig_restart);
      reinit(BMP_A.S_n2, BMP_A.Sn2_restart);
      reinit(BMP_A.S_gas_n2, BMP_A.Sgas_n2_restart);
      reinit(BMP_A.S_gas_ch4, BMP_A.Sgas_ch4_restart);
      reinit(BMP_A.S_gas_co2, BMP_A.Sgas_co2_restart);
      reinit(BMP_A.S_gas_nh3, BMP_A.Sgas_nh3_restart);
      reinit(BMP_A.S_gas_h2, BMP_A.Sgas_h2_restart);
      reinit(BMP_A.Vcum_ch4, BMP_A.Vcum_ch4_restart);
    end when;
//
    connect(digester.Biogas_Out, Gas_Meter.Biogas_In) annotation(
      Line(points = {{50, 8}, {50, 29.68}, {102.28, 29.68}}));
    connect(PID_Pgas.u_s, digester.P_gas) annotation(
      Line(points = {{-18, 80}, {-28, 80}, {-28, 48}, {40, 48}, {40, 11}}, color = {0, 0, 127}));
    connect(PID_Pgas.y, digester.u) annotation(
      Line(points = {{5, 80}, {43, 80}, {43, 11}}, color = {0, 0, 127}));
    connect(Expired_yogurt.outlet, digester.inlet) annotation(
      Line(points = {{-51.2, 29}, {-11.2, 29}, {-11.2, 1}, {28, 1}}));
    connect(Sludge.outlet, digester.inlet) annotation(
      Line(points = {{-51.2, -21}, {-11.2, -21}, {-11.2, 1}, {28, 1}}));
    connect(Y_Conc.y, Expired_yogurt.inlet) annotation(
      Line(points = {{-107, 52}, {-88, 52}, {-88, 34}, {-68, 34}}, color = {0, 0, 127}));
    connect(S_Conc.y, Sludge.inlet) annotation(
      Line(points = {{-107, -10}, {-88, -10}, {-88, -16}, {-68, -16}}, color = {0, 0, 127}));
    connect(T_Feed.y, Expired_yogurt.T_op) annotation(
      Line(points = {{-145, 8}, {-80, 8}, {-80, 30}, {-68, 30}}, color = {0, 0, 127}));
    connect(T_Feed.y, Sludge.T_op) annotation(
      Line(points = {{-145, 8}, {-134, 8}, {-134, -56}, {-80, -56}, {-80, -20}, {-68, -20}}, color = {0, 0, 127}));
    connect(P_Digester.y[1], PID_Pgas.u_m) annotation(
      Line(points = {{-43, 80}, {-37, 80}, {-37, 56}, {-7, 56}, {-7, 68}}, color = {0, 0, 127}));
    connect(Y_Flowrate.y[1], Expired_yogurt.Q) annotation(
      Line(points = {{-107, 26}, {-89, 26}, {-89, 32}, {-69, 32}}, color = {0, 0, 127}));
    connect(S_Flowrate.y[1], Sludge.Q) annotation(
      Line(points = {{-107, -36}, {-89, -36}, {-89, -18}, {-69, -18}}, color = {0, 0, 127}));
    connect(T_Digester.y[1], digester.T_op) annotation(
      Line(points = {{3, -72}, {16, -72}, {16, -17}, {29, -17}}, color = {0, 0, 127}));
    connect(V_Digester.y[1], digester.V_liq) annotation(
      Line(points = {{3, -46}, {9, -46}, {9, -13}, {29, -13}}, color = {0, 0, 127}));
    connect(digester.outlet, open.inlet) annotation(
      Line(points = {{56, -18}, {71.68, -18}, {71.68, -25.88}, {90.68, -25.88}}));
    connect(V_Open.y, open.V_liq) annotation(
      Line(points = {{61, -42}, {95, -42}}, color = {0, 0, 127}));
    connect(T_Open.y, open.T_op) annotation(
      Line(points = {{61, -76}, {81, -76}, {81, -45}, {95, -45}}, color = {0, 0, 127}));
    connect(open.outlet, sink_vec.inlet) annotation(
      Line(points = {{125.32, -40.1}, {138.82, -40.1}, {138.82, -49.1}, {148.32, -49.1}}));
    connect(open.Biogas_Out, GasMeter_Open.Biogas_In) annotation(
      Line(points = {{117.5, -28.88}, {117.5, -1.88}, {126, -1.88}}));
    connect(V_Batch.y, Acetato_A.V_liq) annotation(
      Line(points = {{90, 104}, {110, 104}, {110, 64}, {128, 64}}, color = {0, 0, 127}));
    connect(V_Batch.y, RES_A.V_liq) annotation(
      Line(points = {{90, 104}, {118, 104}, {118, 94}, {128, 94}}, color = {0, 0, 127}));
    connect(T_Batch.y, RES_A.T_op) annotation(
      Line(points = {{90, 70}, {100, 70}, {100, 92}, {128, 92}}, color = {0, 0, 127}));
    connect(T_Batch.y, Acetato_A.T_op) annotation(
      Line(points = {{90, 70}, {100, 70}, {100, 62}, {128, 62}}, color = {0, 0, 127}));
  connect(V_Batch.y, BMP_A.V_liq) annotation(
      Line(points = {{90, 104}, {110, 104}, {110, 128}, {127, 128}}, color = {0, 0, 127}));
  connect(T_Batch.y, BMP_A.T_op) annotation(
      Line(points = {{90, 70}, {100, 70}, {100, 125}, {127, 125}}, color = {0, 0, 127}));
    annotation(
      experiment(StartTime = 0, StopTime = 1.71072e+07, Tolerance = 1e-06, Interval = 3600),
      __OpenModelica_commandLineOptions = "--matchingAlgorithm=PFPlusExt --indexReductionMethod=dynamicStateSelection -d=initialization,NLSanalyticJacobian -d=stateselection -d=bltdump -d=",
      __OpenModelica_simulationFlags(lv = "LOG_STATS", s = "dassl"));
  end Sgo_AC_noXc_VS_198_BMP;